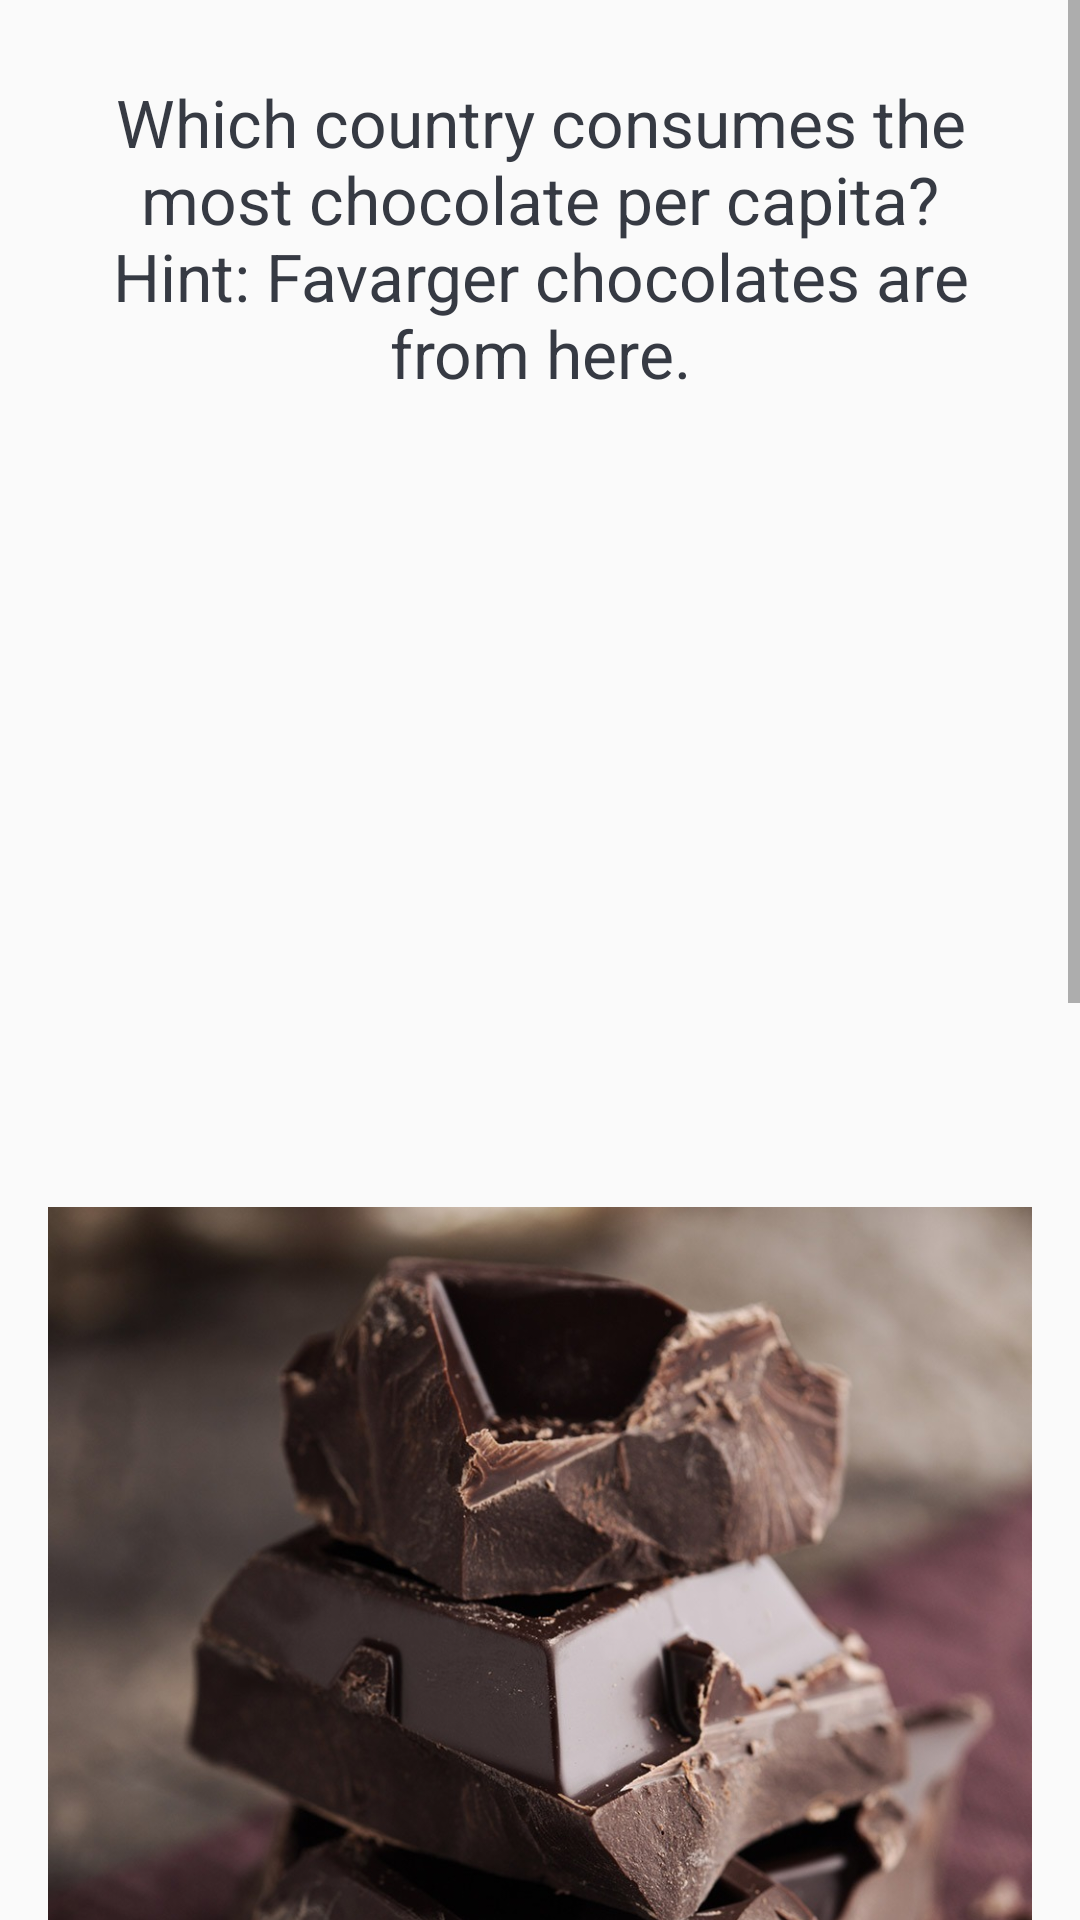

The Android layout XML behind this screen, and the referenced resources:
<!-- AndroidManifest.xml: application theme AppTheme -->
<!-- res/layout/activity_trivia_questions.xml -->
<?xml version="1.0" encoding="utf-8"?>
<ScrollView xmlns:android="http://schemas.android.com/apk/res/android"
    xmlns:app="http://schemas.android.com/apk/res-auto"
    xmlns:tools="http://schemas.android.com/tools"
    android:layout_width="match_parent"
    android:layout_height="match_parent"
    android:fillViewport="true"
    tools:context=".TriviaQuestionsActivity">

    <LinearLayout
        android:layout_width="match_parent"
        android:layout_height="wrap_content"
        android:orientation="vertical"
        android:padding="16dp"
        android:gravity="center">
        <TextView
            android:id="@+id/tv_question"
            android:layout_width="match_parent"
            android:layout_height="wrap_content"
            android:layout_margin="10dp"
            android:gravity="center"
            android:textColor="#363A43"
            android:textSize="22sp"
            android:text="Which country consumes the most chocolate per capita? Hint: Favarger chocolates are from here."/>

        <ImageView
            android:id="@+id/iv_image"
            android:layout_width="wrap_content"
            android:layout_height="wrap_content"
            android:layout_marginTop="5dp"
            android:src="@drawable/ques1" />

        <LinearLayout
                android:id="@+id/ll_progress_details"
                android:layout_width="match_parent"
                android:layout_height="wrap_content"
                android:layout_marginTop="16dp"
                android:gravity="center_vertical"
                android:orientation="horizontal"
                >
                <ProgressBar
                    android:id="@+id/progressBar"
                    style="?android:attr/progressBarStyleHorizontal"
                    android:layout_width="0dp"
                    android:layout_height="wrap_content"
                    android:layout_weight="1"
                    android:max="10"
                    android:minHeight="50dp"
                    android:progress="0"
                    android:indeterminate="false"/>

                <TextView
                    android:id="@+id/tv_progress"
                    android:layout_width="wrap_content"
                    android:layout_height="wrap_content"
                    android:gravity="center"
                    android:padding="15dp"
                    android:textColorHint="#7A8089"
                    android:textSize="14sp"
                    android:text="0/10" />
            </LinearLayout>

        <TextView
            android:id="@+id/tv_option_one"
            android:layout_width="match_parent"
            android:layout_height="wrap_content"
            android:layout_margin="10dp"
            android:background="@drawable/default_option_bg"
            android:gravity="center"
            android:textColor="#7A8089"
            android:textSize="18sp"
            android:text="Argentina"/>
        <TextView
            android:id="@+id/tv_option_two"
            android:layout_width="match_parent"
            android:layout_height="wrap_content"
            android:layout_margin="10dp"
            android:background="@drawable/default_option_bg"
            android:gravity="center"
            android:textColor="#7A8089"
            android:textSize="18sp"
            android:text="Australia"/>
        <TextView
            android:id="@+id/tv_option_three"
            android:layout_width="match_parent"
            android:layout_height="wrap_content"
            android:layout_margin="10dp"
            android:background="@drawable/default_option_bg"
            android:gravity="center"
            android:textColor="#7A8089"
            android:textSize="18sp"
            android:text="Switzerland"/>
        <TextView
            android:id="@+id/tv_option_four"
            android:layout_width="match_parent"
            android:layout_height="wrap_content"
            android:layout_margin="10dp"
            android:background="@drawable/default_option_bg"
            android:gravity="center"
            android:textColor="#7A8089"
            android:textSize="18sp"
            android:text="India"/>

        <Button
            android:id="@+id/btn_submit"
            android:layout_width="match_parent"
            android:layout_height="wrap_content"
            android:layout_margin="10dp"
            android:background="@color/colorPrimary"
            android:text="SUBMIT"
            android:textColor="@android:color/white"
            android:textSize="18sp"
            android:textStyle="bold"/>
    </LinearLayout>
</ScrollView>
<!-- resources referenced by this layout -->
<resources>
  <!-- drawable ques1: jpg bitmap (drawable, 105515 bytes) -->
  <style name="AppTheme" parent="Theme.AppCompat.Light.DarkActionBar">
          
          <item name="colorPrimary">@color/colorPrimary</item>
          <item name="colorPrimaryDark">@color/colorPrimaryDark</item>
          <item name="colorAccent">@color/colorAccent</item>
      </style>
  <!-- not gathered from this repository: default colours our renderer supplied (Android Studio template values) -->
  <color name="colorPrimary">#FF6200EE</color>
  <color name="colorPrimaryDark">#FF3700B3</color>
  <color name="colorAccent">#FF03DAC5</color>
</resources>
